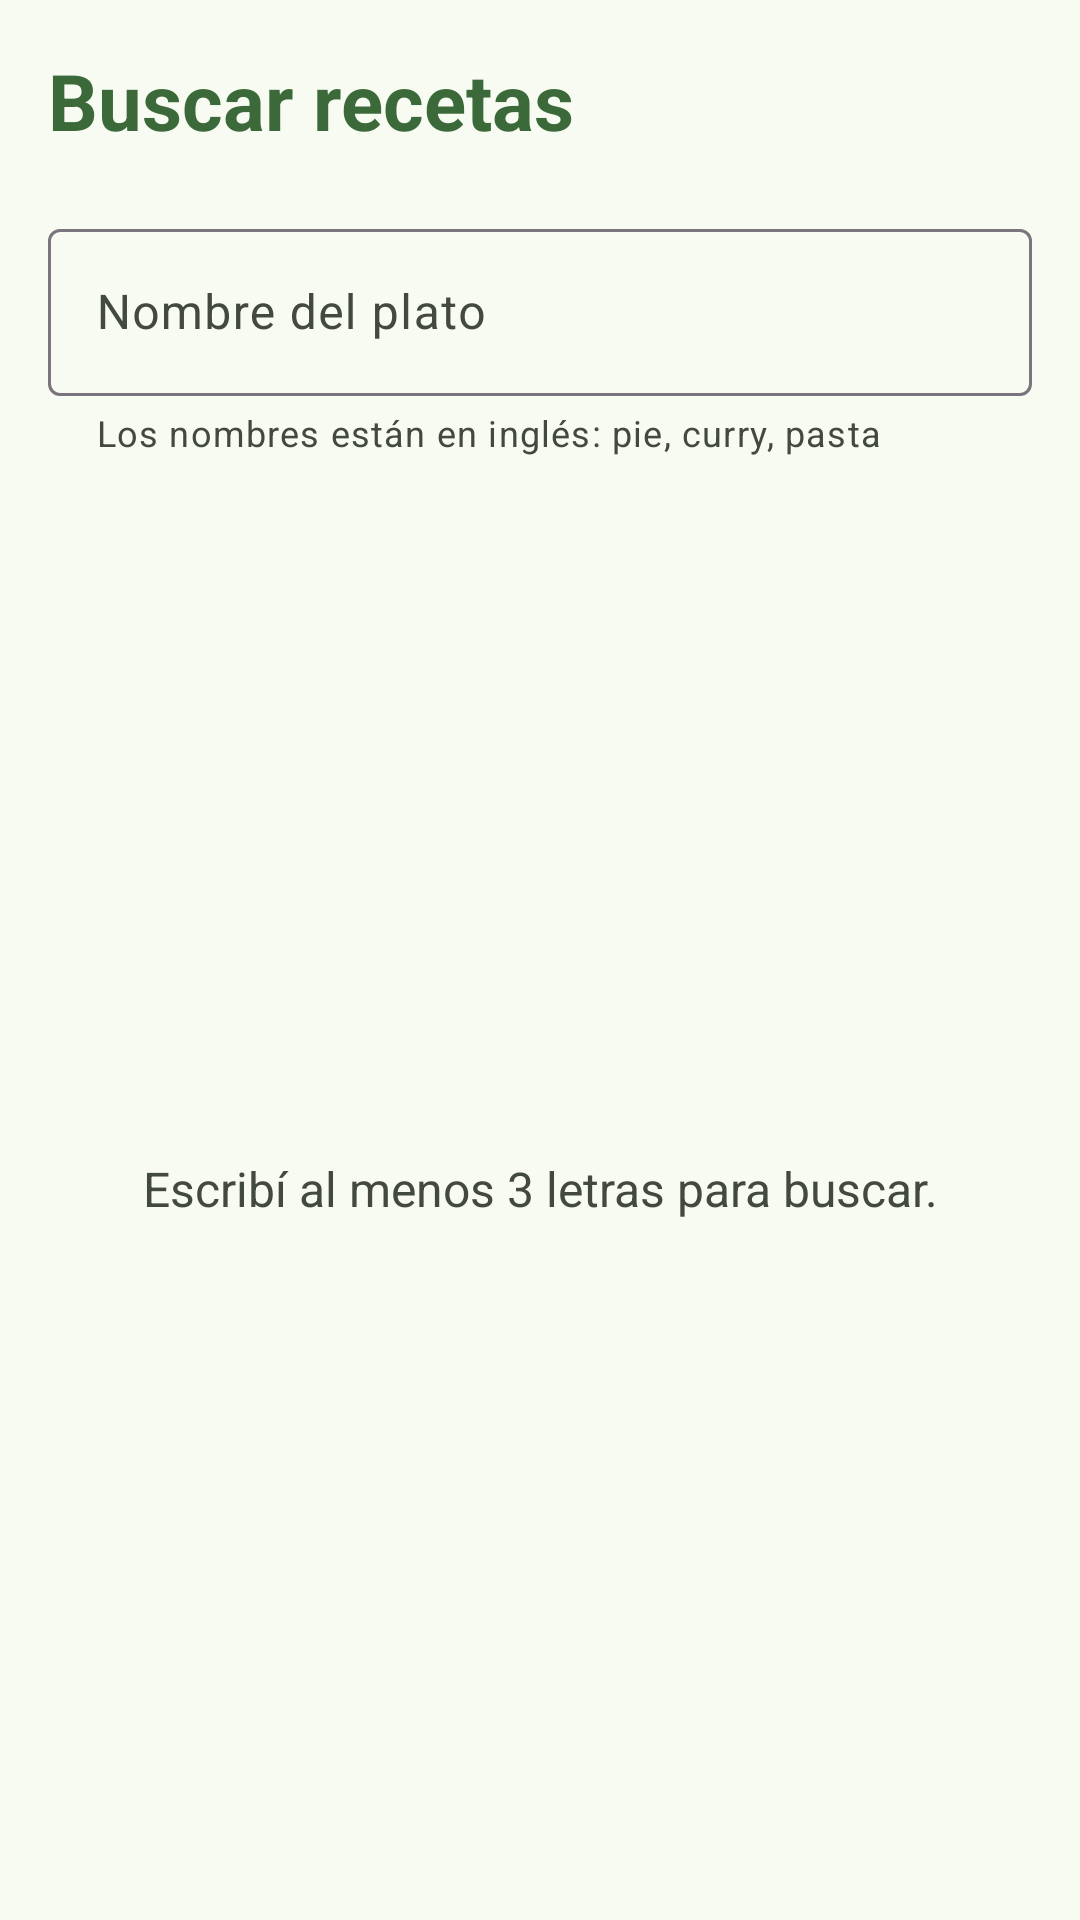

Produce the Android XML layout that renders to this screen, including the resource entries it uses.
<!-- AndroidManifest.xml: application theme Theme.Parcial2MealExplorer -->
<!-- res/layout/fragment_search.xml -->
<?xml version="1.0" encoding="utf-8"?>
<androidx.constraintlayout.widget.ConstraintLayout
    xmlns:android="http://schemas.android.com/apk/res/android"
    xmlns:app="http://schemas.android.com/apk/res-auto"
    xmlns:tools="http://schemas.android.com/tools"
    android:layout_width="match_parent"
    android:layout_height="match_parent"
    tools:context=".SearchFragment">

    <TextView
        android:id="@+id/tvHeader"
        android:layout_width="0dp"
        android:layout_height="wrap_content"
        android:layout_marginStart="16dp"
        android:layout_marginTop="16dp"
        android:layout_marginEnd="16dp"
        android:text="@string/title_search"
        android:textColor="?attr/colorPrimary"
        android:textSize="26sp"
        android:textStyle="bold"
        app:layout_constraintEnd_toEndOf="parent"
        app:layout_constraintStart_toStartOf="parent"
        app:layout_constraintTop_toTopOf="parent" />

    
    <com.google.android.material.button.MaterialButtonToggleGroup
        android:id="@+id/toggleSearchMode"
        android:layout_width="0dp"
        android:layout_height="wrap_content"
        android:layout_marginStart="16dp"
        android:layout_marginTop="12dp"
        android:layout_marginEnd="16dp"
        app:checkedButton="@+id/btnModeName"
        app:layout_constraintEnd_toEndOf="parent"
        app:layout_constraintStart_toStartOf="parent"
        app:layout_constraintTop_toBottomOf="@+id/tvHeader"
        app:selectionRequired="true"
        app:singleSelection="true">

        <Button
            android:id="@+id/btnModeName"
            style="?attr/materialButtonOutlinedStyle"
            android:layout_width="0dp"
            android:layout_height="wrap_content"
            android:layout_weight="1"
            android:text="@string/search_by_name" />

        <Button
            android:id="@+id/btnModeIngredient"
            style="?attr/materialButtonOutlinedStyle"
            android:layout_width="0dp"
            android:layout_height="wrap_content"
            android:layout_weight="1"
            android:text="@string/search_by_ingredient" />

    </com.google.android.material.button.MaterialButtonToggleGroup>

    
    <com.google.android.material.textfield.TextInputLayout
        android:id="@+id/tilSearch"
        style="@style/Widget.Material3.TextInputLayout.OutlinedBox"
        android:layout_width="0dp"
        android:layout_height="wrap_content"
        android:layout_marginStart="16dp"
        android:layout_marginTop="8dp"
        android:layout_marginEnd="16dp"
        android:hint="@string/hint_search_name"
        app:endIconMode="clear_text"
        app:helperText="@string/helper_search_name"
        app:layout_constraintEnd_toEndOf="parent"
        app:layout_constraintStart_toStartOf="parent"
        app:layout_constraintTop_toBottomOf="@+id/toggleSearchMode"
        app:startIconDrawable="@drawable/ic_search">

        <com.google.android.material.textfield.TextInputEditText
            android:id="@+id/etSearch"
            android:layout_width="match_parent"
            android:layout_height="wrap_content"
            android:imeOptions="actionDone"
            android:inputType="text"
            android:maxLines="1" />

    </com.google.android.material.textfield.TextInputLayout>

    <androidx.recyclerview.widget.RecyclerView
        android:id="@+id/rvResults"
        android:layout_width="0dp"
        android:layout_height="0dp"
        android:layout_marginTop="8dp"
        android:clipToPadding="false"
        android:paddingStart="10dp"
        android:paddingEnd="10dp"
        android:paddingBottom="8dp"
        android:visibility="gone"
        app:layout_constraintBottom_toBottomOf="parent"
        app:layout_constraintEnd_toEndOf="parent"
        app:layout_constraintStart_toStartOf="parent"
        app:layout_constraintTop_toBottomOf="@+id/tilSearch"
        tools:itemCount="4"
        tools:layoutManager="androidx.recyclerview.widget.GridLayoutManager"
        tools:listitem="@layout/item_meal"
        tools:spanCount="2"
        tools:visibility="visible" />

    <ProgressBar
        android:id="@+id/progressBar"
        android:layout_width="wrap_content"
        android:layout_height="wrap_content"
        android:visibility="gone"
        app:layout_constraintBottom_toBottomOf="parent"
        app:layout_constraintEnd_toEndOf="parent"
        app:layout_constraintStart_toStartOf="parent"
        app:layout_constraintTop_toBottomOf="@+id/tilSearch" />

    
    <LinearLayout
        android:id="@+id/layoutMessage"
        android:layout_width="0dp"
        android:layout_height="wrap_content"
        android:layout_marginStart="32dp"
        android:layout_marginEnd="32dp"
        android:gravity="center"
        android:orientation="vertical"
        app:layout_constraintBottom_toBottomOf="parent"
        app:layout_constraintEnd_toEndOf="parent"
        app:layout_constraintStart_toStartOf="parent"
        app:layout_constraintTop_toBottomOf="@+id/tilSearch">

        <TextView
            android:id="@+id/tvMessage"
            android:layout_width="match_parent"
            android:layout_height="wrap_content"
            android:gravity="center"
            android:text="@string/message_search_start"
            android:textColor="?attr/colorOnSurfaceVariant"
            android:textSize="16sp" />

        <Button
            android:id="@+id/btnRetry"
            android:layout_width="wrap_content"
            android:layout_height="wrap_content"
            android:layout_marginTop="16dp"
            android:text="@string/action_retry"
            android:visibility="gone" />

    </LinearLayout>

</androidx.constraintlayout.widget.ConstraintLayout>
<!-- res/layout/item_meal.xml (included above) -->
<?xml version="1.0" encoding="utf-8"?>
<com.google.android.material.card.MaterialCardView
    xmlns:android="http://schemas.android.com/apk/res/android"
    xmlns:app="http://schemas.android.com/apk/res-auto"
    xmlns:tools="http://schemas.android.com/tools"
    style="?attr/materialCardViewElevatedStyle"
    android:layout_width="match_parent"
    android:layout_height="wrap_content"
    android:layout_margin="6dp"
    android:clickable="true"
    android:focusable="true"
    app:cardCornerRadius="16dp">

    <androidx.constraintlayout.widget.ConstraintLayout
        android:layout_width="match_parent"
        android:layout_height="wrap_content">

        
        <ImageView
            android:id="@+id/ivMealThumb"
            android:layout_width="0dp"
            android:layout_height="0dp"
            android:contentDescription="@string/content_description_meal_photo"
            android:scaleType="centerCrop"
            app:layout_constraintDimensionRatio="@string/meal_photo_ratio"
            app:layout_constraintEnd_toEndOf="parent"
            app:layout_constraintStart_toStartOf="parent"
            app:layout_constraintTop_toTopOf="parent"
            tools:src="@drawable/placeholder_meal" />

        
        <TextView
            android:id="@+id/tvMealName"
            android:layout_width="0dp"
            android:layout_height="wrap_content"
            android:layout_marginStart="12dp"
            android:layout_marginTop="10dp"
            android:layout_marginEnd="4dp"
            android:layout_marginBottom="12dp"
            android:ellipsize="end"
            android:maxLines="2"
            android:minLines="2"
            android:textColor="?attr/colorOnSurface"
            android:textSize="15sp"
            android:textStyle="bold"
            app:layout_constraintBottom_toBottomOf="parent"
            app:layout_constraintEnd_toStartOf="@+id/btnDelete"
            app:layout_constraintStart_toStartOf="parent"
            app:layout_constraintTop_toBottomOf="@+id/ivMealThumb"
            app:layout_goneMarginEnd="12dp"
            tools:text="Beef and Mustard Pie" />

        
        <ImageButton
            android:id="@+id/btnDelete"
            android:layout_width="40dp"
            android:layout_height="40dp"
            android:layout_marginEnd="4dp"
            android:background="?attr/selectableItemBackgroundBorderless"
            android:contentDescription="@string/action_delete"
            android:src="@drawable/ic_delete"
            android:visibility="gone"
            app:layout_constraintBottom_toBottomOf="@+id/tvMealName"
            app:layout_constraintEnd_toEndOf="parent"
            app:layout_constraintTop_toTopOf="@+id/tvMealName"
            app:tint="?attr/colorOnSurfaceVariant"
            tools:visibility="visible" />

    </androidx.constraintlayout.widget.ConstraintLayout>

</com.google.android.material.card.MaterialCardView>
<!-- resources referenced by this layout -->
<resources>
  <!-- drawable placeholder_meal (drawable) -->
  <?xml version="1.0" encoding="utf-8"?>
  <layer-list xmlns:android="http://schemas.android.com/apk/res/android">
  
      <item
          android:width="200dp"
          android:height="200dp">
          <shape android:shape="rectangle">
              <solid android:color="@color/placeholder_background" />
          </shape>
      </item>
  
      <item
          android:width="56dp"
          android:height="56dp"
          android:drawable="@drawable/ic_placeholder_meal"
          android:gravity="center" />
  
  </layer-list>
  <string name="action_delete">Quitar de mi libreta</string>
  <string name="action_retry">Reintentar</string>
  <string name="content_description_meal_photo">Foto del plato</string>
  <string name="helper_search_name">Los nombres están en inglés: pie, curry, pasta</string>
  <string name="hint_search_name">Nombre del plato</string>
  <string name="meal_photo_ratio" translatable="false">1:1</string>
  <string name="message_search_start">Escribí al menos 3 letras para buscar.</string>
  <string name="search_by_ingredient">Ingrediente</string>
  <string name="search_by_name">Nombre</string>
  <string name="title_search">Buscar recetas</string>
  <style name="Theme.Parcial2MealExplorer" parent="Base.Theme.Parcial2MealExplorer" />
  <color name="placeholder_background">#DEE5D8</color>
  <!-- drawable ic_placeholder_meal (drawable) -->
  <vector xmlns:android="http://schemas.android.com/apk/res/android"
      android:width="24dp"
      android:height="24dp"
      android:viewportWidth="24"
      android:viewportHeight="24">
    <path
        android:fillColor="@color/placeholder_icon"
        android:pathData="M8.1,13.34l2.83,-2.83L3.91,3.5c-1.56,1.56 -1.56,4.09 0,5.66l4.19,4.18zM14.88,11.53c1.53,0.71 3.68,0.21 5.27,-1.38 1.91,-1.91 2.28,-4.65 0.81,-6.12 -1.46,-1.46 -4.2,-1.1 -6.12,0.81 -1.59,1.59 -2.09,3.74 -1.38,5.27L3.7,19.87l1.41,1.41L12,14.41l6.88,6.88 1.41,-1.41L13.41,13l1.47,-1.47z"/>
  </vector>
  <style name="Base.Theme.Parcial2MealExplorer" parent="Theme.Material3.DayNight.NoActionBar">
          <item name="colorPrimary">@color/brand_primary</item>
          <item name="colorOnPrimary">@color/white</item>
          <item name="colorPrimaryContainer">@color/brand_primary_container</item>
          <item name="colorOnPrimaryContainer">@color/brand_on_primary_container</item>
          <item name="colorSecondaryContainer">@color/brand_secondary_container</item>
          <item name="colorOnSecondaryContainer">@color/brand_on_secondary_container</item>
          <item name="android:colorBackground">@color/brand_surface</item>
          <item name="colorSurface">@color/brand_surface</item>
          <item name="colorOnSurface">@color/brand_on_surface</item>
          <item name="colorOnSurfaceVariant">@color/brand_on_surface_variant</item>
          <item name="colorSurfaceContainerLow">@color/brand_surface_container_low</item>
          <item name="colorSurfaceContainer">@color/brand_surface_container</item>
          <item name="colorSurfaceContainerHigh">@color/brand_surface_container_high</item>
      </style>
  <color name="placeholder_icon">#72796F</color>
  <color name="brand_primary">#3B6939</color>
  <color name="white">#FFFFFFFF</color>
  <color name="brand_primary_container">#BCF0B4</color>
  <color name="brand_on_primary_container">#002204</color>
  <color name="brand_secondary_container">#D5E8CF</color>
  <color name="brand_on_secondary_container">#101F10</color>
  <color name="brand_surface">#F7FBF1</color>
  <color name="brand_on_surface">#181D17</color>
  <color name="brand_on_surface_variant">#424940</color>
  <color name="brand_surface_container_low">#F1F5EB</color>
  <color name="brand_surface_container">#EBEFE6</color>
  <color name="brand_surface_container_high">#E6E9E0</color>
</resources>
